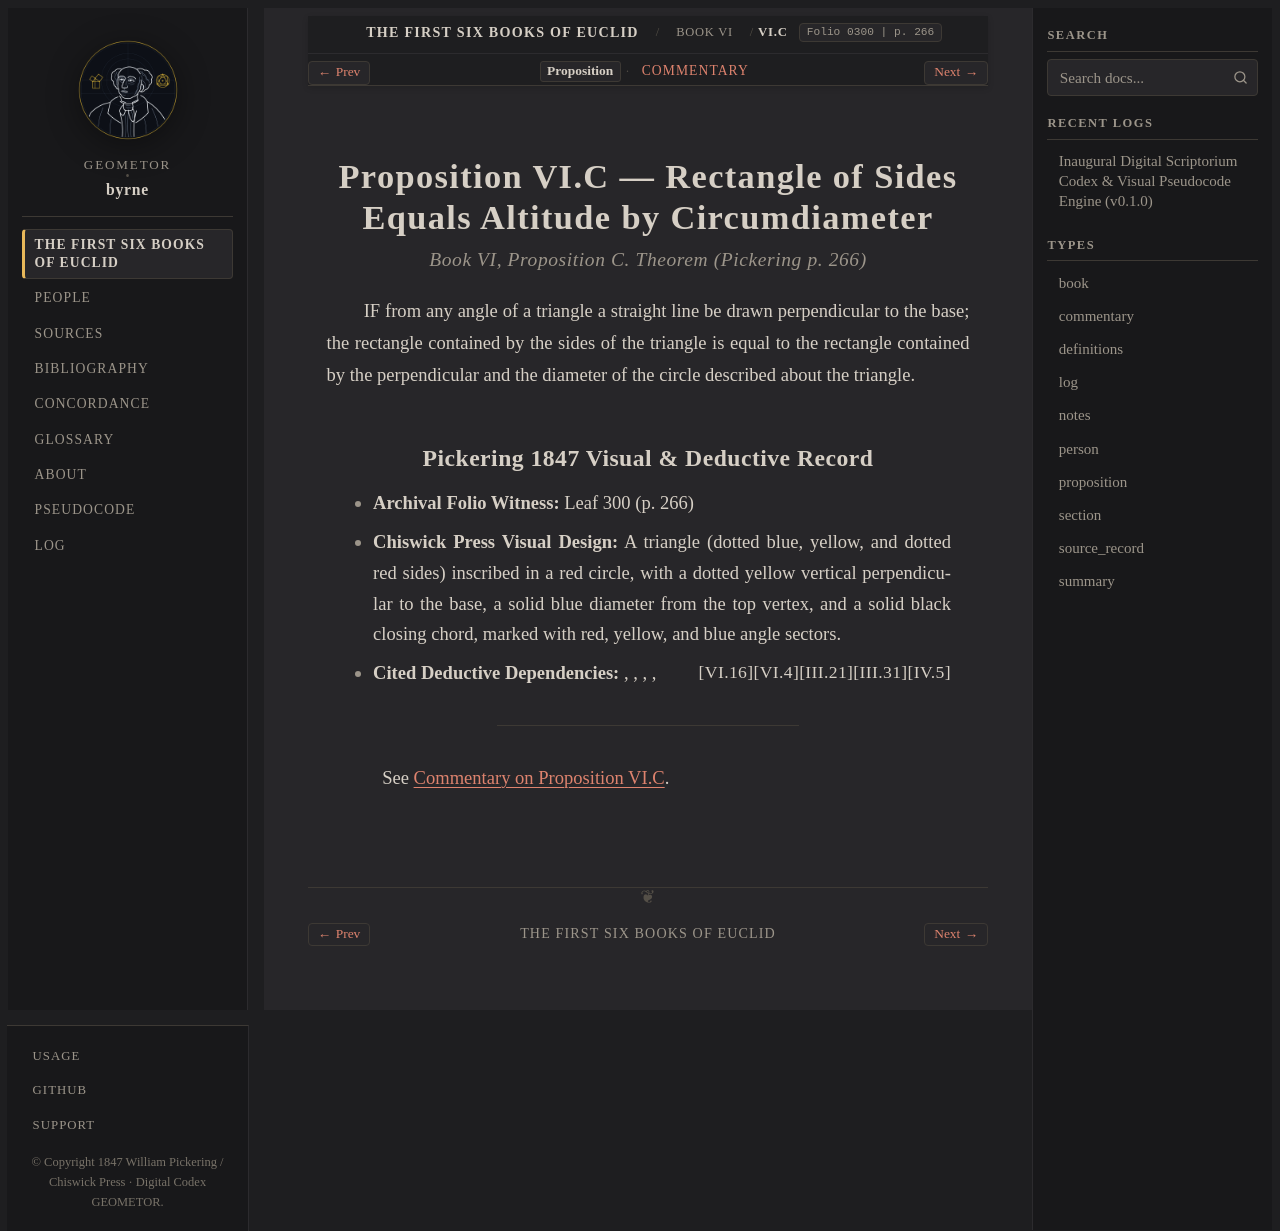

repository: geometor/byrne · page: coloured_euclid/book-vi/c/index.html · generator: sphinx

:canonical_id: VI.C
:book: VI
:proposition: C
:order: 36
:type: proposition
:title: Proposition VI.C — Rectangle of Sides Equals Altitude by Circumdiameter
:folio: 0300
:page: 266

.. _byrne-vi-c:

.. folio:: 0300
   :page: 266

Proposition VI.C — Rectangle of Sides Equals Altitude by Circumdiameter
=======================================================================

.. rubric:: Book VI, Proposition C. Theorem (*Pickering p. 266*)

IF from any angle of a triangle a straight line be drawn perpendicular to the base; the rectangle contained by the sides of the triangle is equal to the rectangle contained by the perpendicular and the diameter of the circle described about the triangle.

Pickering 1847 Visual & Deductive Record
----------------------------------------

* **Archival Folio Witness:** Leaf 300 (p. 266)
* **Chiswick Press Visual Design:** A triangle (dotted blue, yellow, and dotted red sides) inscribed in a red circle, with a dotted yellow vertical perpendicular to the base, a solid blue diameter from the top vertex, and a solid black closing chord, marked with red, yellow, and blue angle sectors.
* **Cited Deductive Dependencies:** :just:`IV.5`, :just:`III.31`, :just:`III.21`, :just:`VI.4`, :just:`VI.16`

----

See :ref:`Commentary on Proposition VI.C <byrne-vi-c-commentary>`.

.. toctree::
   :hidden:

   commentary
